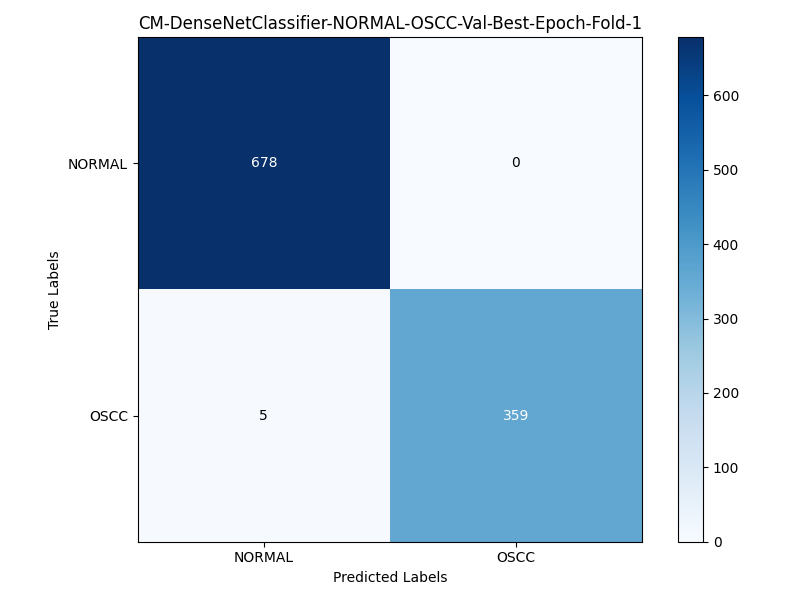

Values plotted in this chart, from the file beside it:
, NORMAL, OSCC
NORMAL, 678, 0
OSCC, 5, 359
